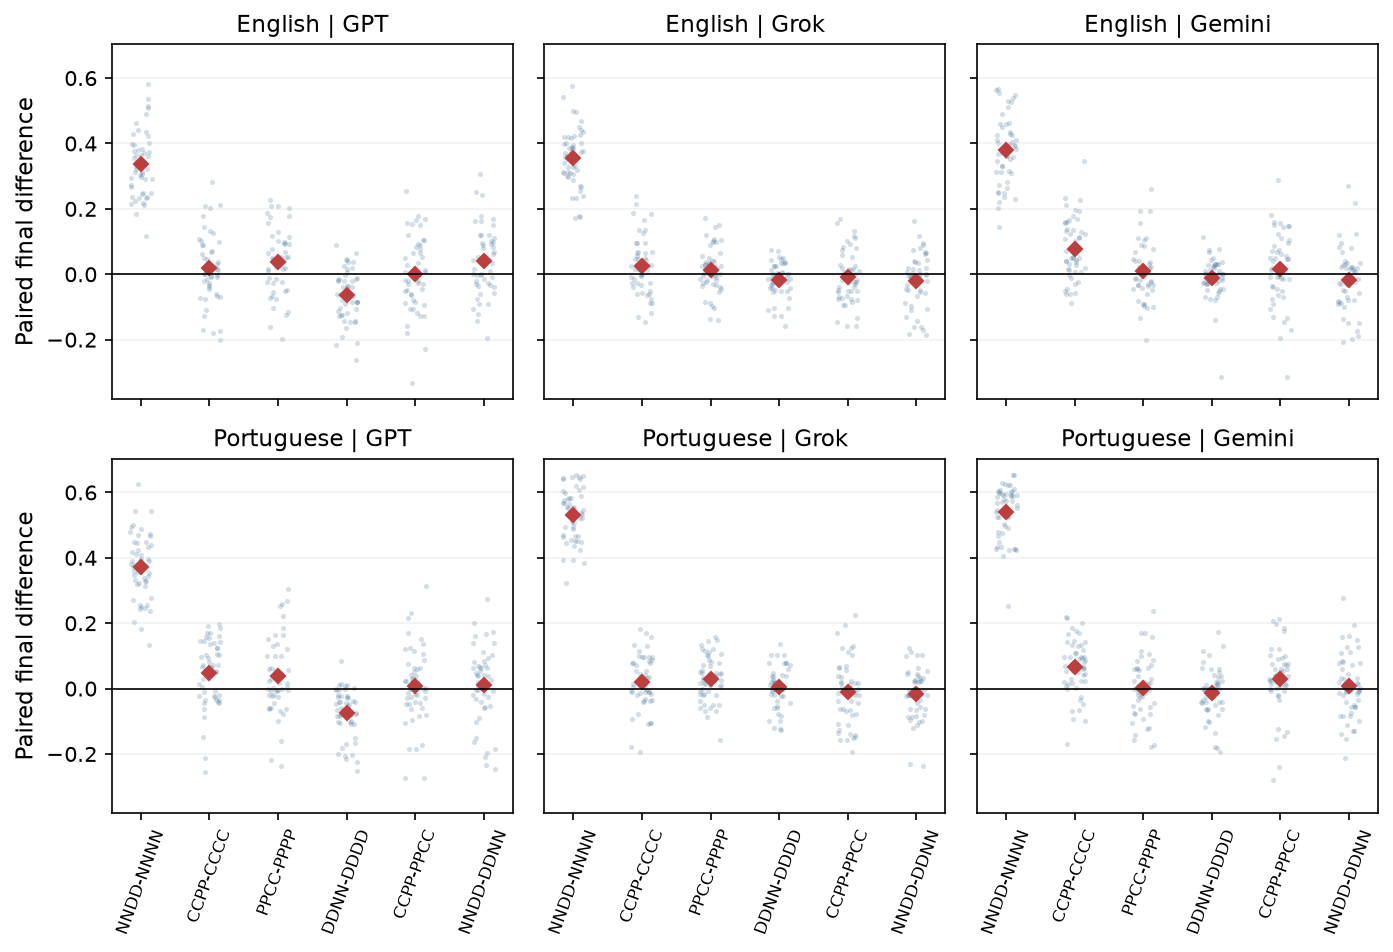

The file beside this chart, header and first rows:
corpus, generator, contrast, metric, fraction_positive, fraction_negative, n, mean, median, q25, q75, min, max
English, GPT, NNDD-NNNN, original, 1, 0.000000000, 50, 0.3362, 0.3271, 0.2536, 0.392, 0.1174, 0.5824
English, GPT, CCPP-CCCC, original, 0.58, 0.42, 50, 0.01965, 0.01563, -0.03793, 0.08469, -0.2002, 0.2827
English, GPT, PPCC-PPPP, original, 0.68, 0.32, 50, 0.03883, 0.04086, -0.02304, 0.098, -0.1984, 0.2261
English, GPT, DDNN-DDDD, original, 0.2, 0.8, 50, -0.06447, -0.06513, -0.1177, -0.01489, -0.2634, 0.08849
English, GPT, CCPP-PPCC, original, 0.5, 0.5, 50, -0.0001817, -0.005707, -0.075, 0.08262, -0.3323, 0.256
English, GPT, NNDD-DDNN, original, 0.62, 0.38, 50, 0.04041, 0.04289, -0.02783, 0.1019, -0.1961, 0.3053
English, GPT, NNDD-NNNN, incremental, 0.98, 0.02, 50, 0.2149, 0.1981, 0.1471, 0.2663, -0.01896, 0.4493
English, GPT, CCPP-CCCC, incremental, 0.52, 0.48, 50, 0.005411, 0.0008643, -0.04024, 0.05784, -0.2489, 0.3154
English, GPT, PPCC-PPPP, incremental, 0.68, 0.32, 50, 0.03429, 0.03782, -0.01978, 0.08628, -0.2001, 0.2163
English, GPT, DDNN-DDDD, incremental, 0.08, 0.92, 50, -0.1247, -0.1213, -0.168, -0.07301, -0.3689, 0.02819
English, GPT, CCPP-PPCC, incremental, 0.48, 0.52, 50, -0.01395, -0.01481, -0.06859, 0.04582, -0.2245, 0.1831
English, GPT, NNDD-DDNN, incremental, 0.98, 0.02, 50, 0.1573, 0.1604, 0.09626, 0.2171, -0.01441, 0.3816
English, GPT, NNDD-NNNN, llm_original, 1, 0.000000000, 50, 0.4126, 0.4, 0.3298, 0.4988, 0.1952, 0.6932
English, GPT, CCPP-CCCC, llm_original, 0.5, 0.5, 50, 0.01528, 0.001944, -0.03332, 0.08941, -0.2742, 0.2974
English, GPT, PPCC-PPPP, llm_original, 0.66, 0.34, 50, 0.05979, 0.0654, -0.02063, 0.1318, -0.1704, 0.2938
English, GPT, DDNN-DDDD, llm_original, 0.2, 0.8, 50, -0.08422, -0.07349, -0.1462, -0.01232, -0.3278, 0.1015
English, GPT, CCPP-PPCC, llm_original, 0.44, 0.54, 50, -0.01534, -0.01644, -0.09292, 0.09275, -0.4033, 0.2417
English, GPT, NNDD-DDNN, llm_original, 0.62, 0.38, 50, 0.04353, 0.02908, -0.0306, 0.1159, -0.2168, 0.2509
English, GPT, NNDD-NNNN, llm_incremental, 1, 0.000000000, 50, 0.1963, 0.1904, 0.1452, 0.2263, 0.002917, 0.4119
English, GPT, CCPP-CCCC, llm_incremental, 0.5, 0.5, 50, 0.001749, 0.000000000, -0.03056, 0.05388, -0.2843, 0.2188
English, GPT, PPCC-PPPP, llm_incremental, 0.66, 0.34, 50, 0.0372, 0.03363, -0.0115, 0.09321, -0.2525, 0.2099
English, GPT, DDNN-DDDD, llm_incremental, 0.08, 0.92, 50, -0.1184, -0.1253, -0.1585, -0.06236, -0.3507, 0.05882
English, GPT, CCPP-PPCC, llm_incremental, 0.4, 0.6, 50, -0.01837, -0.008108, -0.06234, 0.03845, -0.1951, 0.2013
English, GPT, NNDD-DDNN, llm_incremental, 0.98, 0.02, 50, 0.1615, 0.1536, 0.1157, 0.1981, -0.05083, 0.3465
English, Gemini, NNDD-NNNN, original, 1, 0.000000000, 50, 0.3803, 0.3882, 0.3127, 0.4466, 0.1443, 0.5678
English, Gemini, CCPP-CCCC, original, 0.8, 0.2, 50, 0.07859, 0.06302, 0.01484, 0.1378, -0.08851, 0.3476
English, Gemini, PPCC-PPPP, original, 0.54, 0.46, 50, 0.008897, 0.005908, -0.03575, 0.03998, -0.2019, 0.2598
English, Gemini, DDNN-DDDD, original, 0.38, 0.46, 50, -0.01013, 0.000000000, -0.02872, 0.0263, -0.3141, 0.114
English, Gemini, CCPP-PPCC, original, 0.58, 0.42, 50, 0.0166, 0.01734, -0.04367, 0.08387, -0.3136, 0.2897
English, Gemini, NNDD-DDNN, original, 0.44, 0.56, 50, -0.01733, -0.01817, -0.07771, 0.02725, -0.2064, 0.2685
English, Gemini, NNDD-NNNN, incremental, 0.76, 0.04, 50, 0.1545, 0.1946, 0.03489, 0.2397, -0.1268, 0.3244
English, Gemini, CCPP-CCCC, incremental, 0.66, 0.3, 50, 0.05984, 0.04613, -0.02014, 0.1899, -0.2625, 0.3136
English, Gemini, PPCC-PPPP, incremental, 0.64, 0.3, 50, 0.03586, 0.03951, -0.0294, 0.1072, -0.2062, 0.3233
English, Gemini, DDNN-DDDD, incremental, 0.16, 0.52, 50, -0.07146, -0.03779, -0.1861, 0.000000000, -0.3647, 0.2548
English, Gemini, CCPP-PPCC, incremental, 0.52, 0.48, 50, 0.007729, 0.01394, -0.08988, 0.08173, -0.3492, 0.3284
English, Gemini, NNDD-DDNN, incremental, 0.7, 0.08, 50, 0.1229, 0.1674, 0.000000000, 0.2148, -0.2304, 0.3244
English, Gemini, NNDD-NNNN, llm_original, 1, 0.000000000, 50, 0.552, 0.5794, 0.4808, 0.6224, 0.2973, 0.6906
English, Gemini, CCPP-CCCC, llm_original, 0.76, 0.24, 50, 0.06988, 0.04646, 0.003403, 0.1293, -0.08306, 0.2928
English, Gemini, PPCC-PPPP, llm_original, 0.54, 0.44, 50, 0.01151, 0.0101, -0.04373, 0.04729, -0.1996, 0.2865
English, Gemini, DDNN-DDDD, llm_original, 0.38, 0.42, 50, -0.008497, 0.000000000, -0.02212, 0.0187, -0.4572, 0.1463
English, Gemini, CCPP-PPCC, llm_original, 0.56, 0.44, 50, 0.01962, 0.01486, -0.05687, 0.09477, -0.2917, 0.2735
English, Gemini, NNDD-DDNN, llm_original, 0.38, 0.6, 50, -0.02088, -0.008438, -0.07438, 0.009831, -0.1971, 0.3426
English, Gemini, NNDD-NNNN, llm_incremental, 0.72, 0.04, 50, 0.1018, 0.1055, 0.000000000, 0.1451, -0.0241, 0.3378
English, Gemini, CCPP-CCCC, llm_incremental, 0.6, 0.34, 50, 0.05632, 0.04128, -0.03991, 0.1543, -0.1983, 0.3422
English, Gemini, PPCC-PPPP, llm_incremental, 0.56, 0.38, 50, 0.03887, 0.01622, -0.02072, 0.1085, -0.165, 0.3505
English, Gemini, DDNN-DDDD, llm_incremental, 0.16, 0.52, 50, -0.04241, -0.008333, -0.106, 0.000000000, -0.1983, 0.1487
English, Gemini, CCPP-PPCC, llm_incremental, 0.54, 0.44, 50, 0.02185, 0.0205, -0.06761, 0.1141, -0.3639, 0.3422
English, Gemini, NNDD-DDNN, llm_incremental, 0.68, 0.08, 50, 0.08668, 0.09269, 0.000000000, 0.1378, -0.1657, 0.3378
English, Grok, NNDD-NNNN, original, 1, 0.000000000, 50, 0.3566, 0.3664, 0.3069, 0.414, 0.1713, 0.5765
English, Grok, CCPP-CCCC, original, 0.6, 0.4, 50, 0.02518, 0.01972, -0.03175, 0.06803, -0.1474, 0.2401
English, Grok, PPCC-PPPP, original, 0.58, 0.42, 50, 0.01426, 0.01456, -0.02492, 0.04675, -0.1396, 0.1732
English, Grok, DDNN-DDDD, original, 0.38, 0.62, 50, -0.01654, -0.01199, -0.04154, 0.02205, -0.1594, 0.07568
English, Grok, CCPP-PPCC, original, 0.44, 0.56, 50, -0.008354, -0.01662, -0.06302, 0.02764, -0.1596, 0.168
English, Grok, NNDD-DDNN, original, 0.42, 0.58, 50, -0.01934, -0.006157, -0.05717, 0.03121, -0.1851, 0.1629
English, Grok, NNDD-NNNN, incremental, 0.92, 0.06, 50, 0.1603, 0.1783, 0.1086, 0.2273, -0.1415, 0.3603
English, Grok, CCPP-CCCC, incremental, 0.6, 0.38, 50, 0.04352, 0.03938, -0.04615, 0.1063, -0.211, 0.2953
English, Grok, PPCC-PPPP, incremental, 0.46, 0.54, 50, -0.001084, -0.006263, -0.05412, 0.07576, -0.2924, 0.2687
English, Grok, DDNN-DDDD, incremental, 0.1, 0.88, 50, -0.1212, -0.1381, -0.1937, -0.03955, -0.2909, 0.1697
English, Grok, CCPP-PPCC, incremental, 0.62, 0.38, 50, 0.02869, 0.01763, -0.032, 0.08815, -0.2312, 0.2758
English, Grok, NNDD-DDNN, incremental, 0.9, 0.08, 50, 0.1295, 0.1286, 0.07445, 0.1981, -0.1524, 0.3603
... 84 more rows
